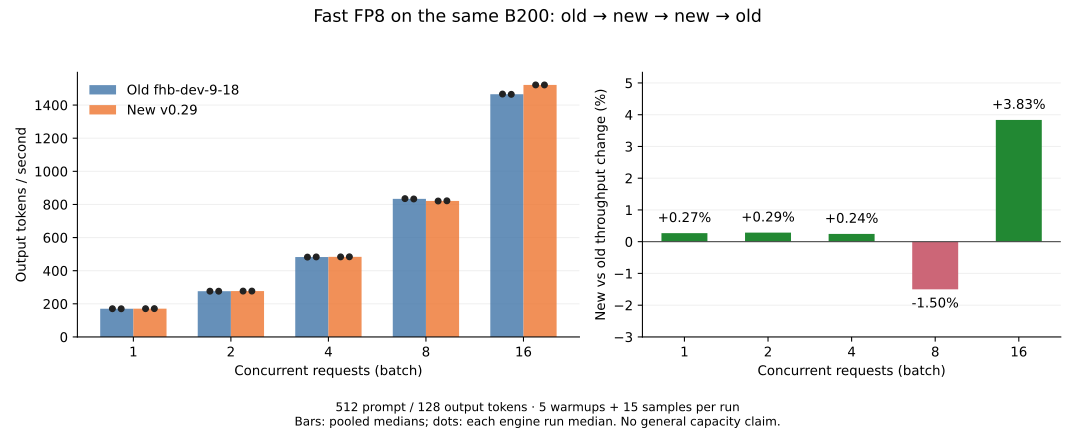

The data file committed next to this chart (first rows):
batch, case, version, sample, seconds, output_tokens_per_second
1, a1, old, 0, 0.7507, 170.5
1, a1, old, 1, 0.7508, 170.5
1, a1, old, 2, 0.7512, 170.4
1, a1, old, 3, 0.7505, 170.6
1, a1, old, 4, 0.7505, 170.6
1, a1, old, 5, 0.7503, 170.6
1, a1, old, 6, 0.7512, 170.4
1, a1, old, 7, 0.7504, 170.6
1, a1, old, 8, 0.7501, 170.6
1, a1, old, 9, 0.7503, 170.6
1, a1, old, 10, 0.7514, 170.4
1, a1, old, 11, 0.7508, 170.5
1, a1, old, 12, 0.7508, 170.5
1, a1, old, 13, 0.7507, 170.5
1, a1, old, 14, 0.7504, 170.6
1, b1, new, 0, 0.7515, 170.3
1, b1, new, 1, 0.7497, 170.7
1, b1, new, 2, 0.7505, 170.6
1, b1, new, 3, 0.7493, 170.8
1, b1, new, 4, 0.7498, 170.7
1, b1, new, 5, 0.7499, 170.7
1, b1, new, 6, 0.7492, 170.8
1, b1, new, 7, 0.7492, 170.8
1, b1, new, 8, 0.7497, 170.7
1, b1, new, 9, 0.7498, 170.7
1, b1, new, 10, 0.7493, 170.8
1, b1, new, 11, 0.7499, 170.7
1, b1, new, 12, 0.7493, 170.8
1, b1, new, 13, 0.7498, 170.7
1, b1, new, 14, 0.7496, 170.8
1, b2, new, 0, 0.7486, 171
1, b2, new, 1, 0.749, 170.9
1, b2, new, 2, 0.7481, 171.1
1, b2, new, 3, 0.7481, 171.1
1, b2, new, 4, 0.7485, 171
1, b2, new, 5, 0.7495, 170.8
1, b2, new, 6, 0.7482, 171.1
1, b2, new, 7, 0.7482, 171.1
1, b2, new, 8, 0.7485, 171
1, b2, new, 9, 0.7481, 171.1
1, b2, new, 10, 0.7482, 171.1
1, b2, new, 11, 0.7482, 171.1
1, b2, new, 12, 0.7482, 171.1
1, b2, new, 13, 0.7493, 170.8
1, b2, new, 14, 0.7479, 171.1
1, a2, old, 0, 0.7528, 170
1, a2, old, 1, 0.7519, 170.2
1, a2, old, 2, 0.7525, 170.1
1, a2, old, 3, 0.7516, 170.3
1, a2, old, 4, 0.7519, 170.2
1, a2, old, 5, 0.7519, 170.2
1, a2, old, 6, 0.7523, 170.1
1, a2, old, 7, 0.7535, 169.9
1, a2, old, 8, 0.7521, 170.2
1, a2, old, 9, 0.7519, 170.2
1, a2, old, 10, 0.7526, 170.1
1, a2, old, 11, 0.7512, 170.4
1, a2, old, 12, 0.7513, 170.4
1, a2, old, 13, 0.7517, 170.3
1, a2, old, 14, 0.7521, 170.2
... 240 more rows
